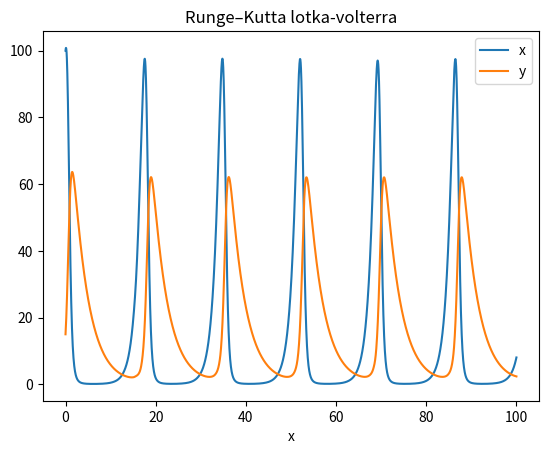

Reproduce this figure in Python.
import numpy as np
from scipy import integrate
import matplotlib.pyplot as plt

def lotka_volterra(t, x):
    '''
    dx/dt = ax - bxy
    dy/dt = cxy - dy
    x: 被食者(食べられる側)の個体数
    y: 捕食者(食べる側)の個体数
    a: xが増える割合
    b: xが食べられて減る割合
    c: xを食べてyが増える割合
    d: xを食べられずにyが減る割合
    '''
    a = 0.9
    b = 0.05
    c = 0.02
    d = 0.3
    f = np.zeros_like(x)
    f[0] = a*x[0] - b*x[0]*x[1]
    f[1] = c*x[0]*x[1] - d*x[1]
    return f

x0 = np.zeros(2)
x0[0] = 100
x0[1] = 15

ts = 0
tf = 100
n = 3000

sol = integrate.solve_ivp(lotka_volterra, [ts, tf], x0, method="RK45", dense_output=True)
fig = plt.figure()
t = np.linspace(ts, tf, n)
z = sol.sol(t)
plt.plot(t, z.T)
plt.xlabel('x')
plt.legend(['x', 'y'])
plt.title('Runge–Kutta lotka-volterra')
plt.show()
fig.savefig("lotka_volterra1.png")